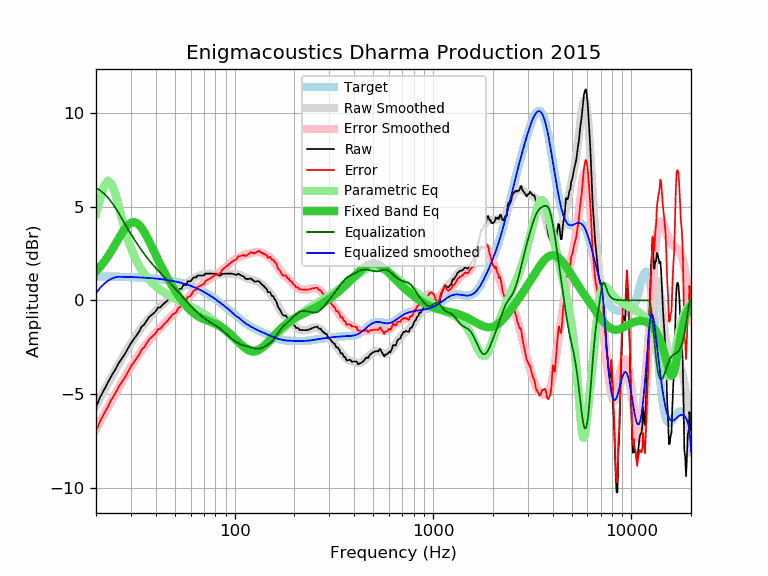

Source data for this figure (header and first rows):
frequency, raw, error, smoothed, error_smoothed, equalization, parametric_eq, equalized_raw, equalized_smoothed, target
20, -5.70, -6.98, -5.60, -6.88, 6.00, 1.54, 0.30, 0.40, 1.28
21, -5.16, -6.44, -5.19, -6.47, 5.86, 1.79, 0.70, 0.67, 1.27
22, -4.76, -6.03, -4.80, -6.07, 5.69, 2.06, 0.92, 0.89, 1.27
23, -4.39, -5.66, -4.43, -5.70, 5.48, 2.36, 1.08, 1.05, 1.27
24, -4.00, -5.27, -4.07, -5.34, 5.23, 2.67, 1.23, 1.16, 1.27
25, -3.70, -4.97, -3.73, -5.00, 4.96, 2.98, 1.26, 1.23, 1.26
26, -3.36, -4.62, -3.41, -4.67, 4.67, 3.29, 1.31, 1.26, 1.26
27, -3.10, -4.36, -3.11, -4.36, 4.36, 3.58, 1.26, 1.26, 1.26
28, -2.85, -4.11, -2.82, -4.07, 4.07, 3.83, 1.22, 1.25, 1.25
29, -2.56, -3.81, -2.55, -3.80, 3.80, 4.02, 1.24, 1.25, 1.25
30, -2.28, -3.53, -2.30, -3.54, 3.54, 4.14, 1.26, 1.24, 1.24
31, -2.07, -3.31, -2.06, -3.30, 3.30, 4.18, 1.23, 1.24, 1.24
32, -1.86, -3.10, -1.84, -3.07, 3.07, 4.14, 1.21, 1.23, 1.23
33, -1.67, -2.90, -1.64, -2.86, 2.86, 4.03, 1.19, 1.23, 1.23
34, -1.39, -2.61, -1.44, -2.66, 2.66, 3.86, 1.27, 1.22, 1.22
35, -1.29, -2.51, -1.27, -2.48, 2.48, 3.65, 1.19, 1.21, 1.21
36, -1.08, -2.29, -1.10, -2.31, 2.31, 3.42, 1.22, 1.20, 1.20
37, -0.89, -2.09, -0.95, -2.15, 2.15, 3.17, 1.25, 1.20, 1.20
38, -0.79, -1.98, -0.81, -2.00, 2.00, 2.92, 1.20, 1.19, 1.19
39, -0.69, -1.87, -0.68, -1.86, 1.86, 2.67, 1.16, 1.18, 1.18
40, -0.58, -1.75, -0.56, -1.73, 1.73, 2.42, 1.14, 1.17, 1.17
41, -0.38, -1.54, -0.45, -1.60, 1.60, 2.19, 1.22, 1.15, 1.15
42, -0.38, -1.52, -0.34, -1.48, 1.48, 1.96, 1.10, 1.14, 1.14
43, -0.28, -1.41, -0.24, -1.37, 1.37, 1.75, 1.09, 1.13, 1.13
44, -0.16, -1.28, -0.15, -1.26, 1.26, 1.55, 1.10, 1.11, 1.11
45, -0.08, -1.18, -0.06, -1.16, 1.16, 1.36, 1.07, 1.10, 1.10
46, 0.02, -1.07, 0.03, -1.05, 1.05, 1.17, 1.07, 1.08, 1.08
47, 0.12, -0.95, 0.12, -0.95, 0.95, 1.00, 1.07, 1.07, 1.07
48, 0.22, -0.83, 0.20, -0.85, 0.85, 0.84, 1.07, 1.05, 1.05
49, 0.32, -0.72, 0.29, -0.75, 0.75, 0.68, 1.06, 1.03, 1.03
50, 0.32, -0.70, 0.37, -0.65, 0.65, 0.54, 0.96, 1.01, 1.01
51, 0.42, -0.58, 0.45, -0.55, 0.55, 0.40, 0.96, 0.99, 0.99
52, 0.57, -0.41, 0.53, -0.45, 0.45, 0.26, 1.01, 0.97, 0.97
53, 0.62, -0.34, 0.61, -0.35, 0.35, 0.14, 0.96, 0.95, 0.95
54, 0.62, -0.31, 0.68, -0.25, 0.25, 0.02, 0.87, 0.93, 0.93
55, 0.82, -0.09, 0.75, -0.15, 0.15, -0.09, 0.97, 0.91, 0.91
56, 0.82, -0.07, 0.82, -0.06, 0.06, -0.20, 0.87, 0.88, 0.88
57, 0.83, -0.03, 0.89, 0.04, -0.04, -0.29, 0.79, 0.86, 0.86
58, 1.02, 0.19, 0.96, 0.13, -0.13, -0.38, 0.89, 0.83, 0.83
59, 1.02, 0.21, 1.02, 0.21, -0.21, -0.47, 0.80, 0.80, 0.80
60, 1.02, 0.24, 1.07, 0.30, -0.30, -0.54, 0.72, 0.78, 0.78
61, 1.13, 0.38, 1.12, 0.38, -0.38, -0.61, 0.75, 0.75, 0.75
62, 1.23, 0.51, 1.17, 0.45, -0.45, -0.68, 0.78, 0.72, 0.72
63, 1.23, 0.54, 1.21, 0.52, -0.52, -0.73, 0.70, 0.69, 0.69
64, 1.23, 0.57, 1.25, 0.59, -0.59, -0.79, 0.63, 0.65, 0.65
65, 1.33, 0.70, 1.28, 0.66, -0.66, -0.83, 0.67, 0.62, 0.62
66, 1.33, 0.74, 1.31, 0.72, -0.72, -0.87, 0.61, 0.59, 0.59
67, 1.33, 0.77, 1.33, 0.78, -0.78, -0.91, 0.55, 0.56, 0.56
68, 1.33, 0.81, 1.35, 0.83, -0.83, -0.94, 0.49, 0.52, 0.52
69, 1.33, 0.84, 1.37, 0.89, -0.89, -0.98, 0.44, 0.49, 0.49
70, 1.33, 0.88, 1.39, 0.94, -0.94, -1.00, 0.39, 0.45, 0.45
71, 1.43, 1.01, 1.40, 0.99, -0.99, -1.03, 0.44, 0.41, 0.41
72, 1.43, 1.05, 1.41, 1.03, -1.03, -1.06, 0.39, 0.38, 0.38
73, 1.43, 1.09, 1.42, 1.08, -1.08, -1.08, 0.35, 0.34, 0.34
74, 1.43, 1.13, 1.42, 1.12, -1.12, -1.10, 0.31, 0.30, 0.30
75, 1.43, 1.17, 1.42, 1.16, -1.16, -1.13, 0.27, 0.26, 0.26
76, 1.43, 1.21, 1.42, 1.20, -1.20, -1.15, 0.23, 0.22, 0.22
77, 1.43, 1.25, 1.42, 1.24, -1.24, -1.18, 0.19, 0.18, 0.18
78, 1.43, 1.29, 1.41, 1.27, -1.27, -1.20, 0.16, 0.14, 0.14
79, 1.43, 1.33, 1.41, 1.31, -1.31, -1.23, 0.12, 0.10, 0.10
... 553 more rows
